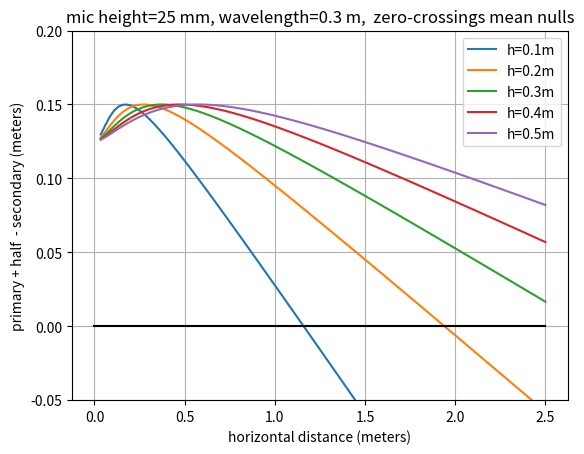

The script that saved this image:
#!/usr/bin/python

import numpy as np
from matplotlib.pyplot import *


#height of mics
hm = 0.025#meters

#max height to plot (so from hm to hmax)
hmax = 0.5

#max distnace to plot to (hm to xmax)
xmax = 2.5

#num distance ponts to plot    
N = 100

#num heights to plot
M = 5

#wavelength of interest
wavelength = 0.30 #meters
    
def eval_func(r,hm,dh,x):
    dp2 = x*x + (hm+dh)*(hm+dh)
    k = 1.0 + dh / hm
    k2 = np.sqrt(r*r - hm*hm + 1e-10)
    the_eval = (1 + k*k) * r*r + 4 *hm * k*k2 - dp2
    the_deriv = 2 * (1 + k*k) * r + 4*k*r * hm / k2

    return the_eval,the_deriv

def get_distance_helper(r,hm,dh):
    k = 1.0 + dh / hm
    r1 = r * k
    return r1 + r

def get_distance(x,dh,hm):
 
    assert(x > hm)
    r = 10
    for i in range(20):
        y,J = eval_func(r,hm,dh,x)
        dr = -y/J
        r += dr

        if r < hm:
            r = hm
            

        if np.abs(y) < 1e-6:
            break

    assert (i < 20)

    
    return get_distance_helper(r,hm,dh)

if __name__ == '__main__':

    
    x1 = np.linspace(hm+0.01,xmax,N)

    hs = np.linspace(hmax/M,hmax,M)
    ds = []
    for i2 in range(hs.shape[0]):
        dplushalf = []
        for i1 in range(x1.shape[0]):
            x = x1[i1]
            dh = hs[i2]
            distance = get_distance(x,dh,hm)
            d2 = hm + dh
            dp = np.sqrt((d2*d2 + x*x))
            dplushalf.append(dp + 0.5*wavelength - distance)
        ds.append(dplushalf)
    
    plot(x1,np.array(ds).transpose()); 
    xlabel('horizontal distance (meters)');
    ylabel('primary + half  - secondary (meters)') 
    title('mic height=%g mm, wavelength=%g m,  zero-crossings mean nulls' % (hm * 1000.,wavelength))
    grid('on')
    legend(['h=%gm' % h  for h in hs.tolist()])
    ylim((-0.05,0.2))
    plot([0,xmax],[0,0],'k')
    show()

